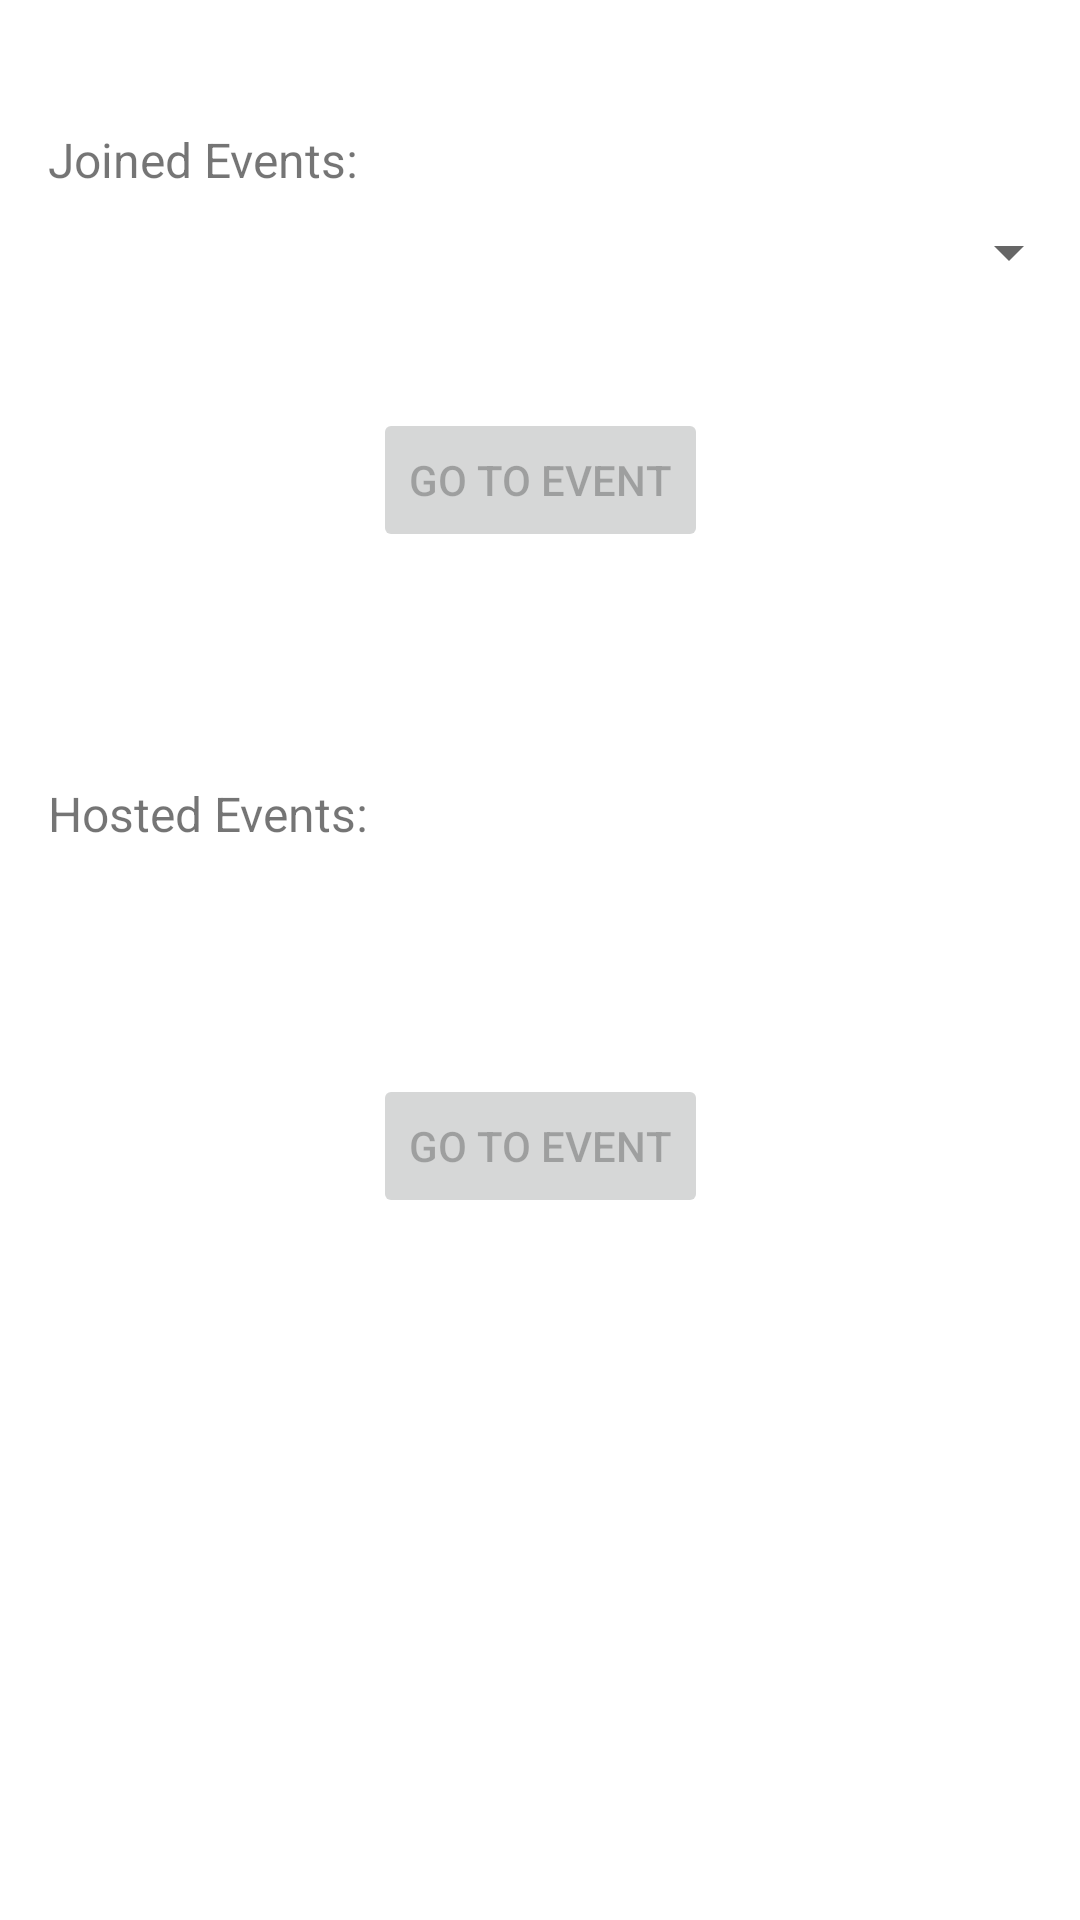

Write the Android layout XML for this screen, with the resource values it uses.
<!-- AndroidManifest.xml: application theme Theme.B07Project -->
<!-- res/layout/activity_my_events.xml -->
<?xml version="1.0" encoding="utf-8"?>
<androidx.constraintlayout.widget.ConstraintLayout xmlns:android="http://schemas.android.com/apk/res/android"
    xmlns:app="http://schemas.android.com/apk/res-auto"
    xmlns:tools="http://schemas.android.com/tools"
    android:layout_width="match_parent"
    android:layout_height="match_parent"
    tools:context=".MyEventsActivity">

    <Spinner
        android:id="@+id/ctrjoinedEvents"
        android:layout_width="409dp"
        android:layout_height="wrap_content"
        android:layout_marginTop="72dp"
        app:layout_constraintEnd_toEndOf="parent"
        app:layout_constraintHorizontal_bias="1.0"
        app:layout_constraintStart_toStartOf="parent"
        app:layout_constraintTop_toTopOf="parent" />

    <Spinner
        android:id="@+id/ctrhostedEvents"
        android:layout_width="409dp"
        android:layout_height="wrap_content"
        app:layout_constraintBottom_toBottomOf="parent"
        app:layout_constraintEnd_toEndOf="parent"
        app:layout_constraintHorizontal_bias="0.0"
        app:layout_constraintStart_toStartOf="parent"
        app:layout_constraintTop_toBottomOf="@+id/ctrjoinedEvents"
        app:layout_constraintVertical_bias="0.381" />

    <TextView
        android:id="@+id/ctrHostedEventsTxt"
        android:layout_width="wrap_content"
        android:layout_height="wrap_content"
        android:layout_marginStart="16dp"
        android:layout_marginBottom="12dp"
        android:text="@string/hostedEvents_string"
        android:textSize="16sp"
        app:layout_constraintBottom_toTopOf="@+id/ctrhostedEvents"
        app:layout_constraintStart_toStartOf="parent"
        tools:text="@string/hostedEvents_string" />

    <TextView
        android:id="@+id/tvtrJoinedEventsText"
        android:layout_width="wrap_content"
        android:layout_height="wrap_content"
        android:layout_marginStart="16dp"
        android:layout_marginBottom="8dp"
        android:text="@string/ctrjoinedEventsTxt"
        android:textSize="16sp"
        app:layout_constraintBottom_toTopOf="@+id/ctrjoinedEvents"
        app:layout_constraintStart_toStartOf="parent"
        tools:text="@string/ctrjoinedEventsTxt" />

    <Button
        android:id="@+id/ctrJoinedEventsButton"
        android:layout_width="wrap_content"
        android:layout_height="wrap_content"
        android:layout_marginTop="40dp"
        android:enabled="false"
        android:onClick="goToJoined"
        android:text="@string/go_to_event_string"
        app:layout_constraintEnd_toEndOf="parent"
        app:layout_constraintStart_toStartOf="parent"
        app:layout_constraintTop_toBottomOf="@+id/ctrjoinedEvents" />

    <Button
        android:id="@+id/ctrHostedEventsButton"
        android:layout_width="wrap_content"
        android:layout_height="wrap_content"
        android:layout_marginTop="40dp"
        android:enabled="false"
        android:onClick="goToHosted"
        android:text="@string/go_to_event_string"
        app:layout_constraintEnd_toEndOf="parent"
        app:layout_constraintStart_toStartOf="parent"
        app:layout_constraintTop_toBottomOf="@+id/ctrhostedEvents" />
</androidx.constraintlayout.widget.ConstraintLayout>
<!-- resources referenced by this layout -->
<resources>
  <string name="ctrjoinedEventsTxt">Joined Events:</string>
  <string name="go_to_event_string">Go to event</string>
  <string name="hostedEvents_string">Hosted Events:</string>
  <style name="Theme.B07Project" parent="Theme.MaterialComponents.DayNight.DarkActionBar">
          
          <item name="colorPrimary">@color/purple_500</item>
          <item name="colorPrimaryVariant">@color/purple_700</item>
          <item name="colorOnPrimary">@color/white</item>
          
          <item name="colorSecondary">@color/teal_200</item>
          <item name="colorSecondaryVariant">@color/teal_700</item>
          <item name="colorOnSecondary">@color/black</item>
          
          <item name="android:statusBarColor" tools:targetApi="l">?attr/colorPrimaryVariant</item>
          
      </style>
  <!-- not gathered from this repository: default colours our renderer supplied (Android Studio template values) -->
  <color name="purple_500">#FF6200EE</color>
  <color name="purple_700">#FF3700B3</color>
  <color name="teal_200">#FF03DAC5</color>
  <color name="teal_700">#FF018786</color>
  <color name="black">#FF000000</color>
  <color name="white">#FFFFFFFF</color>
</resources>
